Run: headless pygame with SDL's dummy video driver; simulated clock (each Clock.tick advances the game by its frame time, no real sleeping); random seed 0; keys injected as events and as key.get_pressed() state; no mouse input.
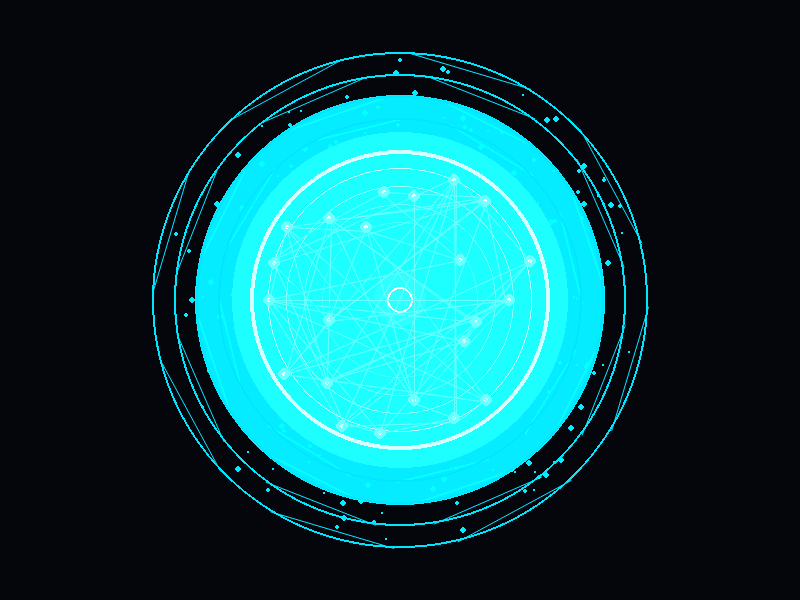
Frame 1 of 4 · flips 1–60 · no input
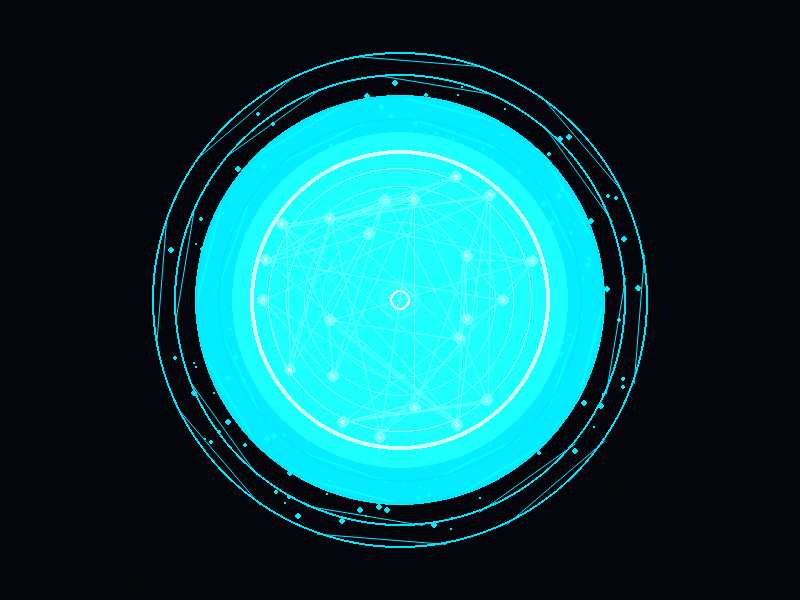
Frame 2 of 4 · flips 61–180 · tapped SPACE, RETURN · held RIGHT (→), D
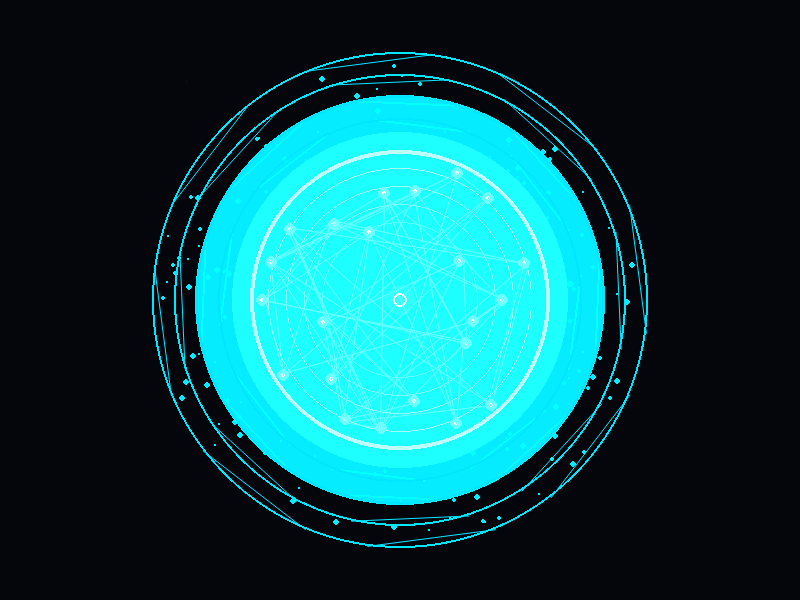
Frame 3 of 4 · flips 181–300 · held DOWN (↓), S
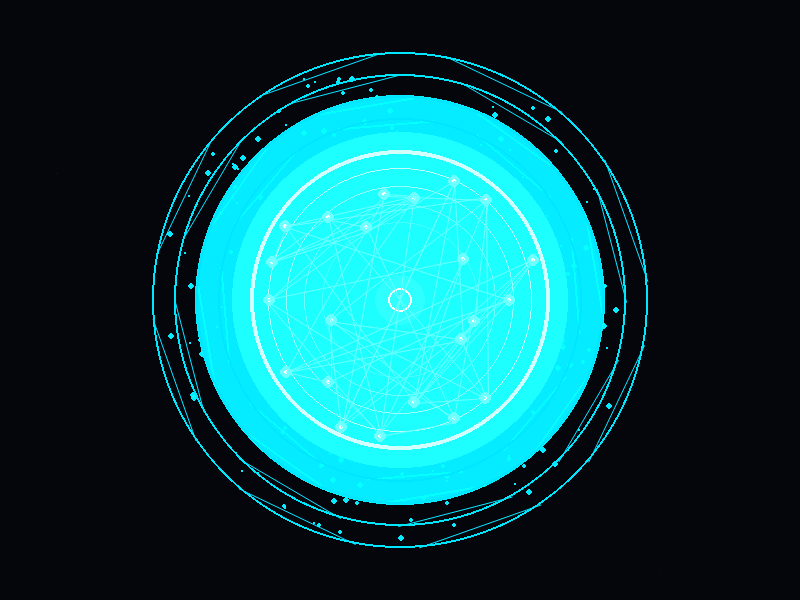
Frame 4 of 4 · flips 301–420 · held LEFT (←), A, UP (↑), W

The pygame program that drew these frames:

import pygame
import random
import math

# Initialize Pygame
pygame.init()
# Set up display
WIDTH, HEIGHT = 800, 600
screen = pygame.display.set_mode((WIDTH, HEIGHT))
pygame.display.set_caption("Futuristic AI Core")
clock = pygame.time.Clock()

# Colors
BG = (5, 5, 12)
CORE_COLOR = (24, 235, 255)
GLOW_COLOR = (0, 230, 255)
NODE_COLOR = (110, 255, 255)
WHITE = (255, 255, 255)

# Core parameters
CORE_CENTER = (WIDTH // 2, HEIGHT // 2)
CORE_RADIUS = 150
OUTER_RING_COUNT = 4
NODE_COUNT = 22
PARTICLE_COUNT = 120

# Particle state
particles = [
    {
        "angle": random.uniform(0, 2 * math.pi),
        "radius": random.uniform(CORE_RADIUS + 10, CORE_RADIUS + 90),
        "speed": random.uniform(0.003, 0.01),
        "size": random.randint(1, 3),
    }
    for _ in range(PARTICLE_COUNT)
]

# Node layout for the neural core
nodes = []
for i in range(NODE_COUNT):
    theta = (2 * math.pi / NODE_COUNT) * i
    ring = random.choice([0.5, 0.7, 0.9])
    distance = CORE_RADIUS * ring
    x = CORE_CENTER[0] + math.cos(theta) * distance
    y = CORE_CENTER[1] + math.sin(theta) * distance
    nodes.append({"pos": (x, y), "angle": theta, "distance": distance})


def draw_radial_glow(surface, center, radius, color, alpha, thickness):
    glow = pygame.Surface((WIDTH, HEIGHT), pygame.SRCALPHA)
    pygame.draw.circle(glow, (*color, alpha), center, radius, thickness)
    surface.blit(glow, (0, 0), special_flags=pygame.BLEND_ADD)


def draw_core(surface, center, time):
    for i in range(5):
        radius = CORE_RADIUS - i * 18
        width = 4 if i == 0 else 1
        shade = max(40, int(180 - i * 30 + math.sin(time + i) * 15))
        pygame.draw.circle(surface, (shade, 255, 255), center, radius, width)

    # inner pulse
    pulse = CORE_RADIUS * 0.14 + math.sin(time * 2.2) * 6
    pygame.draw.circle(surface, CORE_COLOR, center, int(pulse))
    pygame.draw.circle(surface, WHITE, center, int(pulse / 2), 2)

    # soft glow layers
    draw_radial_glow(surface, center, CORE_RADIUS + 55, GLOW_COLOR, 22, 0)
    draw_radial_glow(surface, center, CORE_RADIUS + 18, CORE_COLOR, 48, 0)


def draw_ring(surface, center, radius, angle_offset, thickness):
    ring_color = (*GLOW_COLOR[:3], 90)
    glow = pygame.Surface((WIDTH, HEIGHT), pygame.SRCALPHA)
    for segment in range(8):
        start = angle_offset + segment * (math.pi / 4)
        end = start + math.pi / 6
        points = []
        for a in [start, end]:
            x = center[0] + math.cos(a) * radius
            y = center[1] + math.sin(a) * radius
            points.append((x, y))
        pygame.draw.aaline(glow, ring_color, points[0], points[1])
    surface.blit(glow, (0, 0), special_flags=pygame.BLEND_ADD)
    pygame.draw.circle(surface, GLOW_COLOR, center, radius, thickness)


def draw_nodes(surface, time):
    for node in nodes:
        x, y = node["pos"]
        offset = math.sin(time * 1.2 + node["angle"] * 3) * 5
        radius = node["distance"] + offset
        nx = CORE_CENTER[0] + math.cos(node["angle"]) * radius
        ny = CORE_CENTER[1] + math.sin(node["angle"]) * radius
        pygame.draw.circle(surface, NODE_COLOR, (int(nx), int(ny)), 6)
        pygame.draw.circle(surface, WHITE, (int(nx), int(ny)), 2)
        for other in random.sample(nodes, 3):
            ox, oy = other["pos"]
            pygame.draw.aaline(surface, (*NODE_COLOR[:3], 60), (int(nx), int(ny)), (int(ox), int(oy)))


def draw_particles(surface, time):
    for particle in particles:
        particle["angle"] += particle["speed"]
        x = CORE_CENTER[0] + math.cos(particle["angle"]) * particle["radius"]
        y = CORE_CENTER[1] + math.sin(particle["angle"]) * particle["radius"]
        alpha = int(120 + math.sin(time * 3 + particle["angle"] * 8) * 80)
        glow = pygame.Surface((6, 6), pygame.SRCALPHA)
        pygame.draw.circle(glow, (*GLOW_COLOR, alpha), (3, 3), particle["size"])
        surface.blit(glow, (x - 3, y - 3), special_flags=pygame.BLEND_ADD)


def draw_background(surface):
    surface.fill(BG)
    for _ in range(4):
        x = random.randrange(0, WIDTH)
        y = random.randrange(0, HEIGHT)
        shade = random.randint(12, 35)
        screen.set_at((x, y), (shade, shade, shade))


def draw_ai_core(surface, time):
    draw_background(surface)
    draw_particles(surface, time)
    draw_core(surface, CORE_CENTER, time)

    for i in range(OUTER_RING_COUNT):
        ring_radius = CORE_RADIUS + 32 + i * 22
        draw_ring(surface, CORE_CENTER, ring_radius, time * 0.3 + i * 0.7, 2)

    draw_nodes(surface, time)

# Main loop
running = True
start_time = pygame.time.get_ticks() / 1000.0
while running:
    elapsed = pygame.time.get_ticks() / 1000.0 - start_time

    for event in pygame.event.get():
        if event.type == pygame.QUIT:
            running = False

    draw_ai_core(screen, elapsed)
    pygame.display.flip()
    clock.tick(60)
    
    
